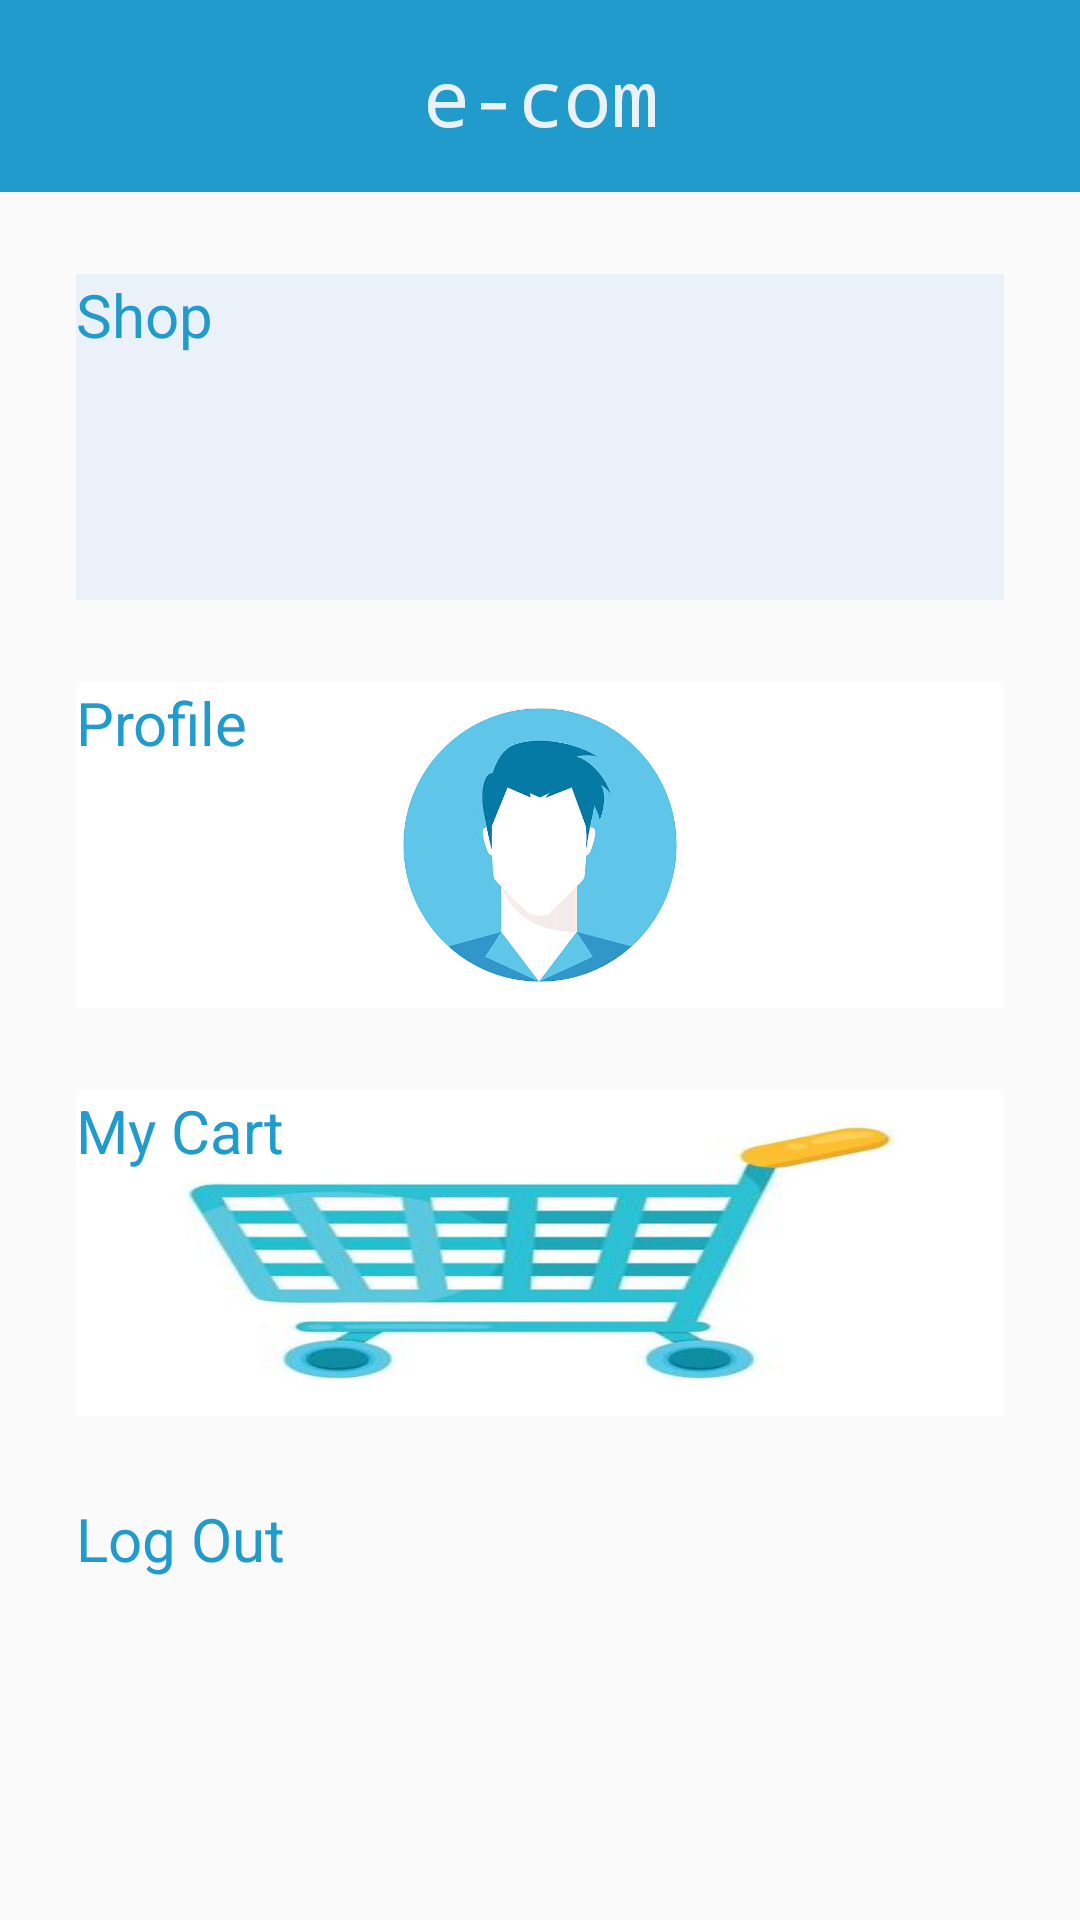

This screen was rendered from an Android layout file. Write that file and the resources it references.
<!-- AndroidManifest.xml: application theme Theme.ECom -->
<!-- res/layout/activity_home_screen.xml -->
<?xml version="1.0" encoding="utf-8"?>
<androidx.constraintlayout.widget.ConstraintLayout xmlns:android="http://schemas.android.com/apk/res/android"
    xmlns:app="http://schemas.android.com/apk/res-auto"
    xmlns:tools="http://schemas.android.com/tools"
    android:id="@+id/rootHomeScreen"
    android:layout_width="match_parent"
    android:layout_height="match_parent"
    tools:context=".activities.HomeScreen">

    <androidx.constraintlayout.widget.Guideline
        android:id="@+id/homeGuideline"
        android:layout_width="wrap_content"
        android:layout_height="wrap_content"
        android:orientation="horizontal"
        app:layout_constraintGuide_percent="0.1" />

    <androidx.constraintlayout.widget.Guideline
        android:id="@+id/homeGuideline3"
        android:layout_width="wrap_content"
        android:layout_height="wrap_content"
        android:orientation="horizontal"
        app:layout_constraintGuide_percent="0.95" />

    <androidx.constraintlayout.widget.ConstraintLayout
        android:id="@+id/homeHeader"
        android:layout_width="0dp"
        android:layout_height="0dp"
        android:background="@color/ecom_blue"
        app:layout_constraintBottom_toBottomOf="@id/homeGuideline"
        app:layout_constraintEnd_toEndOf="parent"
        app:layout_constraintStart_toStartOf="parent"
        app:layout_constraintTop_toTopOf="parent">

        <TextView
            android:id="@+id/textView6"
            android:layout_width="0dp"
            android:layout_height="wrap_content"
            android:fontFamily="monospace"
            android:text="e-com"
            android:textAlignment="center"
            android:textAllCaps="false"
            android:textAppearance="@style/TextAppearance.AppCompat.Body1"
            android:textColor="@color/ecom_white"
            android:textSize="26sp"
            app:layout_constraintBottom_toBottomOf="parent"
            app:layout_constraintEnd_toEndOf="parent"
            app:layout_constraintStart_toStartOf="parent"
            app:layout_constraintTop_toTopOf="parent" />
    </androidx.constraintlayout.widget.ConstraintLayout>

    <androidx.constraintlayout.widget.ConstraintLayout
        android:id="@+id/homeFooter"
        android:layout_width="0dp"
        android:layout_height="0dp"
        app:layout_constraintBottom_toBottomOf="parent"
        app:layout_constraintEnd_toEndOf="parent"
        app:layout_constraintStart_toStartOf="parent"
        app:layout_constraintTop_toTopOf="@id/homeGuideline3">

    </androidx.constraintlayout.widget.ConstraintLayout>

    <androidx.constraintlayout.widget.ConstraintLayout
        android:id="@+id/homeCenter"
        android:layout_width="0dp"
        android:layout_height="0dp"
        app:layout_constraintBottom_toTopOf="@id/homeGuideline3"
        app:layout_constraintEnd_toEndOf="parent"
        app:layout_constraintStart_toStartOf="parent"
        app:layout_constraintTop_toBottomOf="@id/homeGuideline">

        <androidx.constraintlayout.widget.Guideline
            android:id="@+id/guideline2"
            android:layout_width="wrap_content"
            android:layout_height="wrap_content"
            android:orientation="vertical"
            app:layout_constraintGuide_percent="0.07" />

        <androidx.constraintlayout.widget.Guideline
            android:id="@+id/guideline15"
            android:layout_width="wrap_content"
            android:layout_height="wrap_content"
            android:orientation="vertical"
            app:layout_constraintGuide_percent="0.93" />

        <androidx.constraintlayout.widget.Guideline
            android:id="@+id/guideline16"
            android:layout_width="wrap_content"
            android:layout_height="wrap_content"
            android:orientation="horizontal"
            app:layout_constraintGuide_percent="0.05" />

        <androidx.constraintlayout.widget.Guideline
            android:id="@+id/guideline17"
            android:layout_width="wrap_content"
            android:layout_height="wrap_content"
            android:orientation="horizontal"
            app:layout_constraintGuide_percent="0.25" />

        <androidx.constraintlayout.widget.Guideline
            android:id="@+id/guideline18"
            android:layout_width="wrap_content"
            android:layout_height="wrap_content"
            android:orientation="horizontal"
            app:layout_constraintGuide_percent="0.3" />

        <androidx.constraintlayout.widget.Guideline
            android:id="@+id/guideline19"
            android:layout_width="wrap_content"
            android:layout_height="wrap_content"
            android:orientation="horizontal"
            app:layout_constraintGuide_percent="0.5" />

        <androidx.constraintlayout.widget.Guideline
            android:id="@+id/guideline20"
            android:layout_width="wrap_content"
            android:layout_height="wrap_content"
            android:orientation="horizontal"
            app:layout_constraintGuide_percent="0.55" />

        <androidx.constraintlayout.widget.Guideline
            android:id="@+id/guideline21"
            android:layout_width="wrap_content"
            android:layout_height="wrap_content"
            android:orientation="horizontal"
            app:layout_constraintGuide_percent="0.75" />

        <androidx.constraintlayout.widget.Guideline
            android:id="@+id/guideline22"
            android:layout_width="wrap_content"
            android:layout_height="wrap_content"
            android:orientation="horizontal"
            app:layout_constraintGuide_percent="0.8" />

        <androidx.constraintlayout.widget.Guideline
            android:id="@+id/guideline23"
            android:layout_width="wrap_content"
            android:layout_height="wrap_content"
            android:orientation="horizontal"
            app:layout_constraintGuide_percent="0.95" />

        <FrameLayout
            android:id="@+id/homeFrameProducts"
            android:layout_width="0dp"
            android:layout_height="0dp"
            app:layout_constraintBottom_toBottomOf="@id/guideline17"
            app:layout_constraintEnd_toEndOf="@id/guideline15"
            app:layout_constraintStart_toStartOf="@id/guideline2"
            app:layout_constraintTop_toTopOf="@id/guideline16">

            <ImageButton
                android:id="@+id/homeIbtnShop"
                android:layout_width="match_parent"
                android:layout_height="match_parent"
                android:background="@color/ecom_white"
                android:scaleType="fitXY"
                app:srcCompat="@drawable/shopping" />

            <TextView
                android:id="@+id/textView8"
                android:layout_width="match_parent"
                android:layout_height="match_parent"
                android:clickable="false"
                android:text="Shop"
                android:textColor="@color/ecom_blue"
                android:textSize="20sp" />
        </FrameLayout>

        <FrameLayout
            android:id="@+id/homeFrameProfile"
            android:layout_width="0dp"
            android:layout_height="0dp"
            app:layout_constraintBottom_toBottomOf="@id/guideline19"
            app:layout_constraintEnd_toEndOf="@id/guideline15"
            app:layout_constraintStart_toStartOf="@id/guideline2"
            app:layout_constraintTop_toTopOf="@id/guideline18">

            <ImageButton
                android:id="@+id/homeIbtnProfile"
                android:layout_width="match_parent"
                android:layout_height="match_parent"
                android:background="@color/white"
                android:scaleType="centerInside"
                app:srcCompat="@drawable/profile_avatar" />

            <TextView
                android:id="@+id/textView10"
                android:layout_width="match_parent"
                android:layout_height="match_parent"
                android:clickable="false"
                android:text="Profile"
                android:textColor="@color/ecom_blue"
                android:textSize="20sp" />
        </FrameLayout>

        <FrameLayout
            android:id="@+id/homeFrameCart"
            android:layout_width="0dp"
            android:layout_height="0dp"
            app:layout_constraintBottom_toBottomOf="@id/guideline21"
            app:layout_constraintEnd_toEndOf="@id/guideline15"
            app:layout_constraintStart_toStartOf="@id/guideline2"
            app:layout_constraintTop_toBottomOf="@id/guideline20" >

            <ImageButton
                android:id="@+id/homeIbtnCart"
                android:layout_width="wrap_content"
                android:layout_height="wrap_content"
                android:background="@color/ecom_white"
                android:scaleType="fitXY"
                app:srcCompat="@drawable/cart" />

            <TextView
                android:id="@+id/textView13"
                android:layout_width="match_parent"
                android:layout_height="match_parent"
                android:clickable="false"
                android:text="My Cart"
                android:textColor="@color/ecom_blue"
                android:textSize="20sp" />
        </FrameLayout>

        <FrameLayout
            android:id="@+id/homeFrameLogout"
            android:layout_width="0dp"
            android:layout_height="0dp"
            app:layout_constraintBottom_toBottomOf="@id/guideline23"
            app:layout_constraintEnd_toEndOf="@id/guideline15"
            app:layout_constraintStart_toStartOf="@id/guideline2"
            app:layout_constraintTop_toTopOf="@id/guideline22">

            <ImageButton
                android:id="@+id/homeIbtnLogout"
                android:layout_width="wrap_content"
                android:layout_height="wrap_content"
                android:background="@color/white"
                android:scaleType="centerInside"
                app:srcCompat="@drawable/logout" />

            <TextView
                android:id="@+id/textView14"
                android:layout_width="match_parent"
                android:layout_height="match_parent"
                android:text="Log Out"
                android:textColor="@color/ecom_blue"
                android:textSize="20sp" />
        </FrameLayout>

    </androidx.constraintlayout.widget.ConstraintLayout>
</androidx.constraintlayout.widget.ConstraintLayout>
<!-- resources referenced by this layout -->
<resources>
  <color name="ecom_blue">#219BCC</color>
  <color name="ecom_white">#EBF1F8</color>
  <color name="white">#FFFFFFFF</color>
  <!-- drawable cart: jpg bitmap (drawable, 10238 bytes) -->
  <!-- drawable profile_avatar: jpg bitmap (drawable, 21926 bytes) -->
  <style name="Theme.ECom" parent="Theme.AppCompat.Light.NoActionBar" />
</resources>
